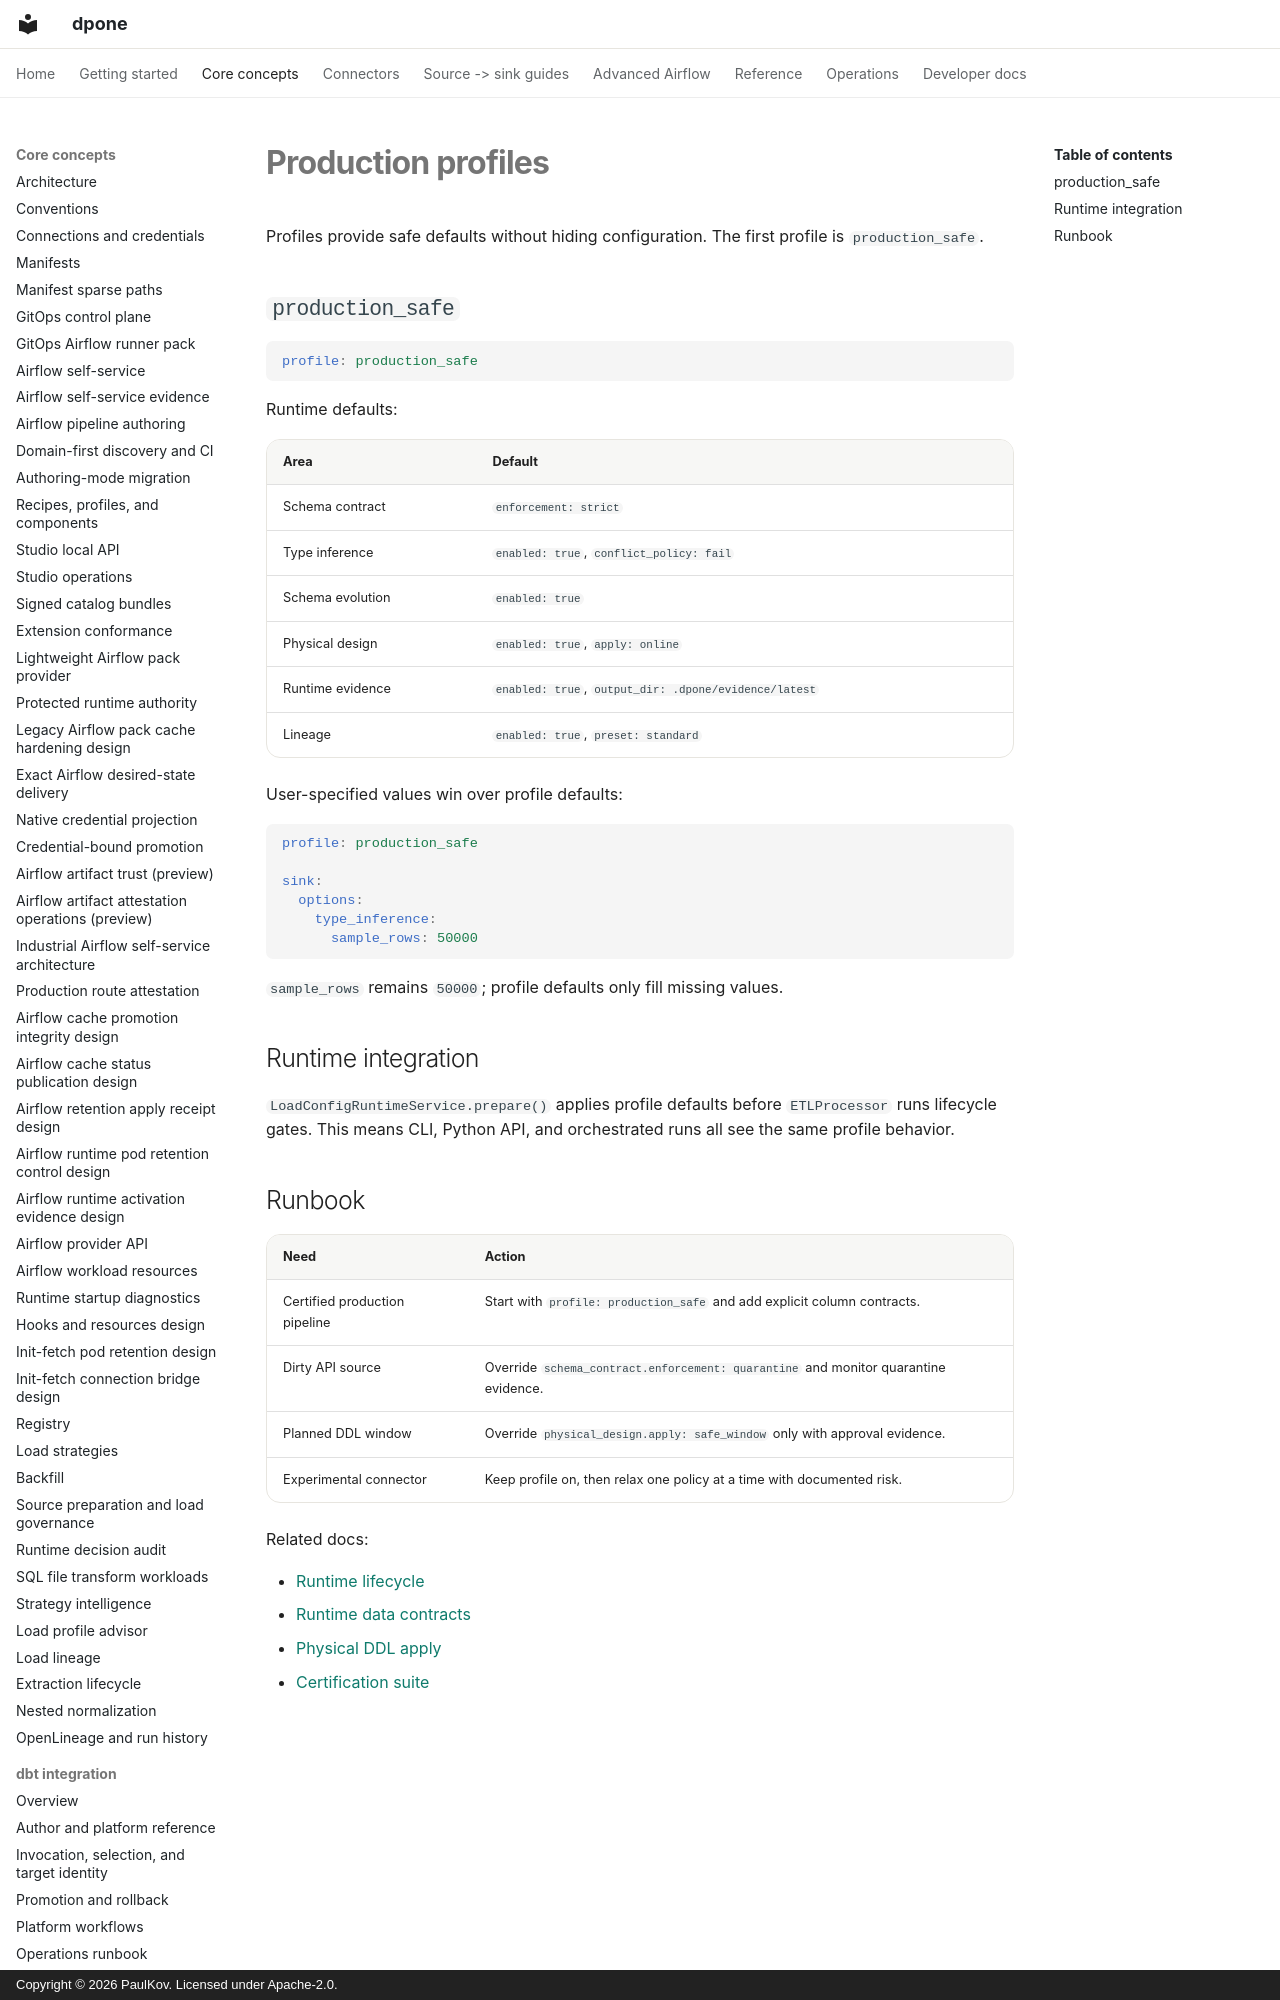

repository: PaulKov/dpone · page: production-profiles/index.html · generator: mkdocs · copyright: Copyright © 2026 PaulKov. Licensed under Apache-2.0.

# Production profiles

Profiles provide safe defaults without hiding configuration. The first profile
is `production_safe`.

## `production_safe`

```yaml
profile: production_safe
```

Runtime defaults:

| Area | Default |
| --- | --- |
| Schema contract | `enforcement: strict` |
| Type inference | `enabled: true`, `conflict_policy: fail` |
| Schema evolution | `enabled: true` |
| Physical design | `enabled: true`, `apply: online` |
| Runtime evidence | `enabled: true`, `output_dir: .dpone/evidence/latest` |
| Lineage | `enabled: true`, `preset: standard` |

User-specified values win over profile defaults:
